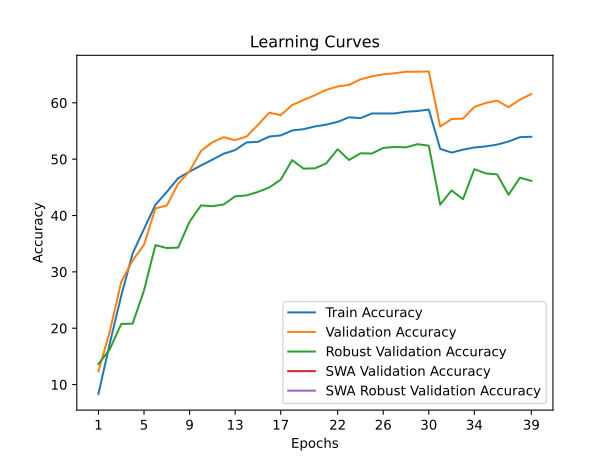

Data behind this chart, as committed beside it:
train_accuracy; train_loss; valid_accuracy; valid_loss; valid_accuracy_robust; valid_accuracy_swa; valid_accuracy_robust_swa
8,3300; 4,1567; 12,3700; 4,0003; 13,6345; 12,3700; 13,6345
17,3380; 3,7238; 19,4600; 3,7755; 16,2966; 19,4600; 16,2966
25,7660; 3,3768; 28,2300; 3,3924; 20,7586; 28,2300; 20,7586
33,2660; 3,1033; 32,0100; 3,4447; 20,8138; 32,0100; 20,8138
37,6060; 2,9485; 34,8200; 3,2789; 26,7103; 34,8200; 26,7103
41,9140; 2,8172; 41,2700; 2,9748; 34,7448; 41,2700; 34,7448
44,1820; 2,7353; 41,7700; 2,9961; 34,2276; 41,7700; 34,2276
46,6240; 2,6600; 45,6400; 2,7313; 34,3103; 45,6400; 34,3103
47,7920; 2,6334; 47,8900; 2,7552; 38,9034; 47,8900; 38,9034
48,8900; 2,5977; 51,4400; 2,5280; 41,7931; 51,4400; 41,7931
49,9120; 2,5620; 53,0100; 2,4998; 41,6552; 53,0100; 41,6552
50,9700; 2,5372; 53,9000; 2,4800; 41,9655; 53,9000; 41,9655
51,6140; 2,5139; 53,3700; 2,4124; 43,4000; 53,3700; 43,4000
52,9680; 2,4772; 54,0200; 2,4065; 43,5724; 54,0200; 43,5724
53,0740; 2,4612; 56,0700; 2,3399; 44,1862; 56,0700; 44,1862
54,0120; 2,4409; 58,2600; 2,3144; 44,9862; 58,2600; 44,9862
54,2140; 2,4258; 57,8000; 2,2950; 46,3655; 57,8000; 46,3655
55,0920; 2,4030; 59,6000; 2,2471; 49,8207; 59,6000; 49,8207
55,3200; 2,4007; 60,5000; 2,2197; 48,3172; 60,5000; 48,3172
55,8080; 2,3816; 61,3500; 2,1926; 48,3724; 61,3500; 48,3724
56,1280; 2,3760; 62,3000; 2,1554; 49,2621; 62,3000; 49,2621
56,6200; 2,3611; 62,9000; 2,1202; 51,7655; 62,9000; 51,7655
57,4260; 2,3309; 63,1900; 2,1121; 49,8483; 63,1900; 49,8483
57,2840; 2,3410; 64,1600; 2,0944; 51,0483; 64,1600; 51,0483
58,1040; 2,3228; 64,7000; 2,0769; 50,9931; 64,7000; 50,9931
58,1100; 2,3174; 65,0500; 2,0530; 52,0000; 65,0500; 52,0000
58,1120; 2,3189; 65,2500; 2,0413; 52,1517; 65,2500; 52,1517
58,4200; 2,3096; 65,5100; 2,0379; 52,0966; 65,5100; 52,0966
58,5420; 2,3079; 65,5200; 2,0309; 52,6552; 65,5200; 52,6552
58,8020; 2,3071; 65,5700; 2,0310; 52,3931; 65,5700; 52,3931
51,8260; 2,5419; 55,7800; 2,4070; 41,9241; 55,7800; 41,9241
51,1700; 2,5667; 57,1200; 2,3818; 44,4552; 57,1200; 44,4552
51,6840; 2,5479; 57,2100; 2,4299; 42,8966; 57,2100; 42,8966
52,0740; 2,5387; 59,2700; 2,2769; 48,2276; 59,2700; 48,2276
52,2680; 2,5255; 59,9700; 2,2305; 47,4690; 59,9700; 47,4690
52,5880; 2,5186; 60,3900; 2,2062; 47,3034; 60,3900; 47,3034
53,1320; 2,5001; 59,2300; 2,2847; 43,6759; 59,2300; 43,6759
53,9040; 2,4718; 60,5600; 2,2594; 46,7103; 60,5600; 46,7103
53,9820; 2,4760; 61,5500; 2,1751; 46,1517; 61,5500; 46,1517
